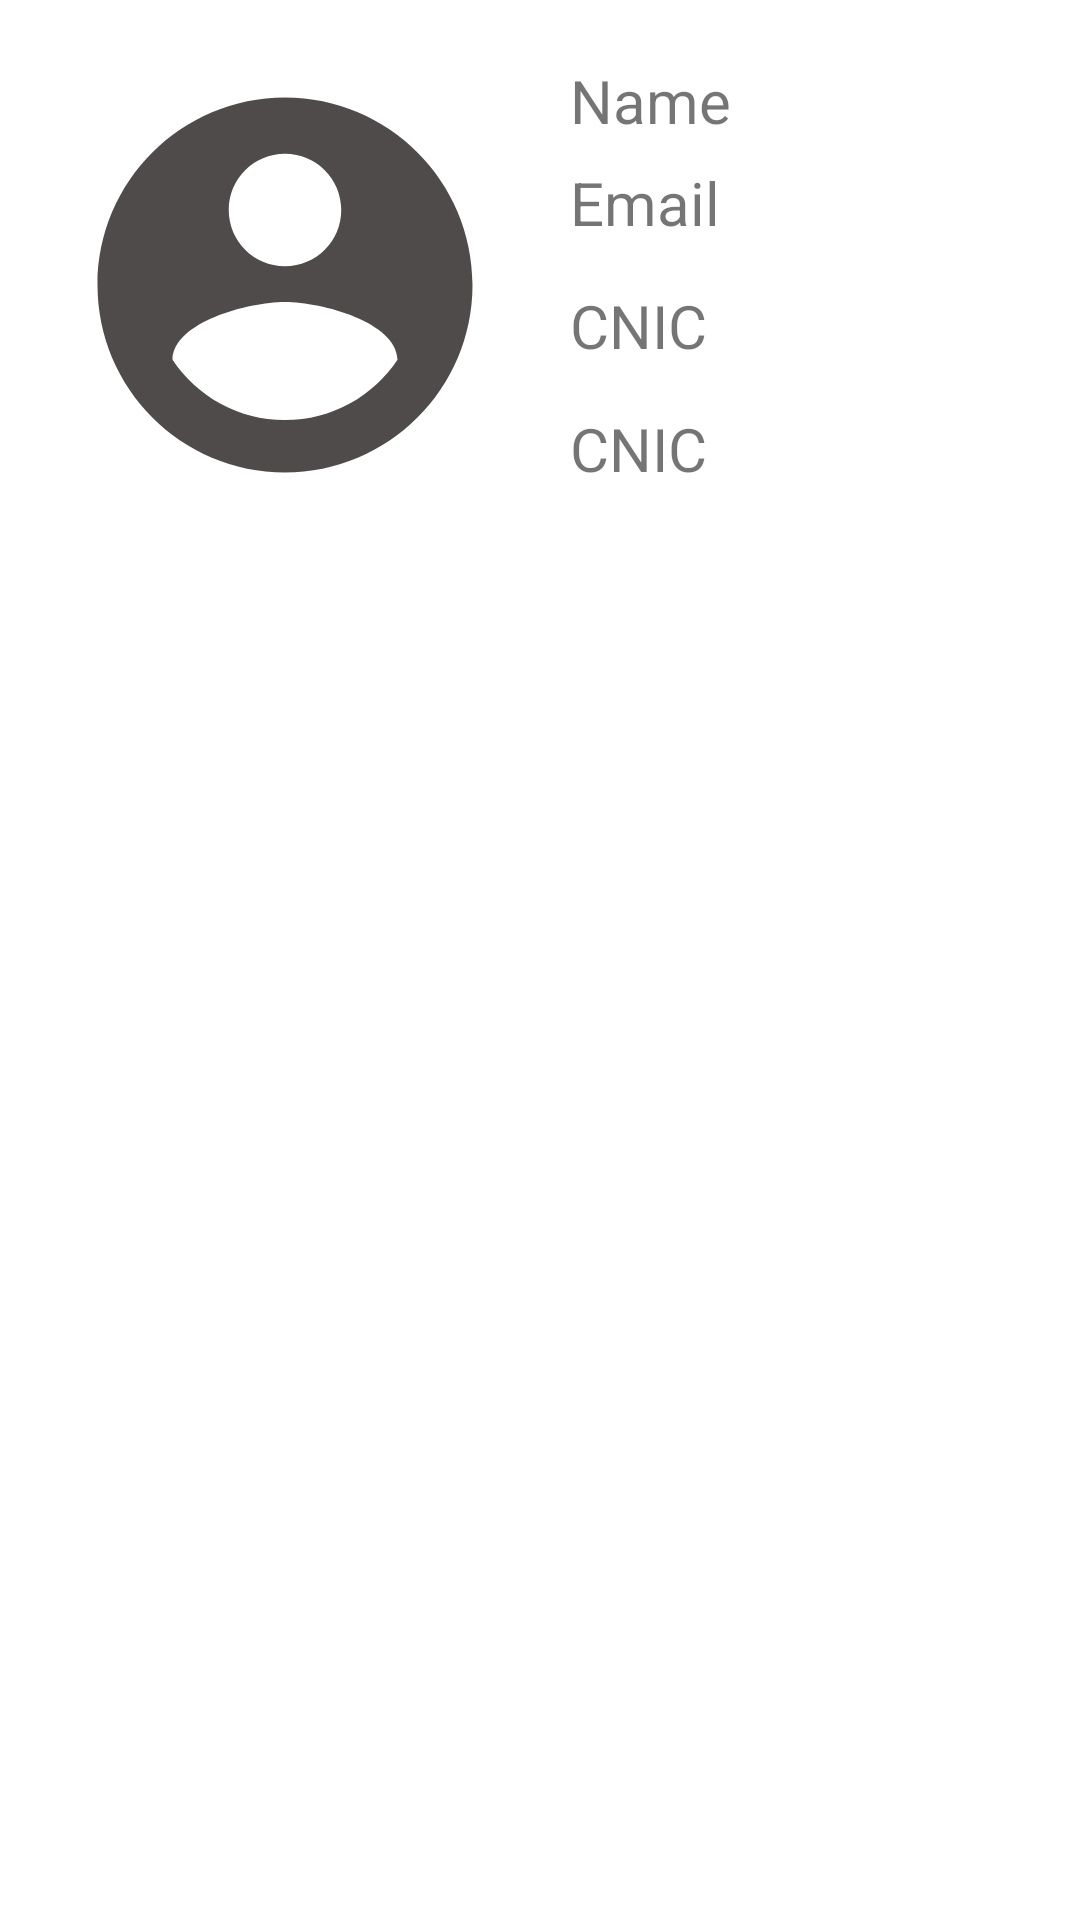

Android layout source for this screen:
<!-- AndroidManifest.xml: fallback theme Theme.MaterialComponents.DayNight.NoActionBar -->
<!-- res/layout/manager_customers_listitem.xml -->
<?xml version="1.0" encoding="utf-8"?>
<LinearLayout xmlns:android="http://schemas.android.com/apk/res/android"
    xmlns:app="http://schemas.android.com/apk/res-auto"
    xmlns:tools="http://schemas.android.com/tools"
    android:orientation="horizontal"
    android:layout_width="match_parent"
    android:layout_height="wrap_content">

    <ImageView
        android:id="@+id/managerClistitemImg"
        android:layout_width="150dp"
        android:layout_height="150dp"
        android:src="@drawable/ic_profilepic"
        android:layout_margin="20dp" />

    <LinearLayout
        android:layout_width="match_parent"
        android:layout_height="match_parent"
        android:orientation="vertical"
        android:layout_marginRight="10dp">
            <TextView
                android:layout_marginTop="20dp"
                android:id="@+id/managerClistitemDName"
                android:layout_width="wrap_content"
                android:layout_height="wrap_content"
                android:text="Name"
                android:textSize="20dp"/>

        <TextView
            android:layout_marginBottom="7dp"
            android:layout_marginVertical="7dp"
            android:id="@+id/managerClistitemEmail"
            android:layout_width="match_parent"
            android:layout_height="wrap_content"
            android:text="Email"
            android:textSize="20dp"/>
        <TextView
            android:layout_marginVertical="7dp"
            android:id="@+id/managerClistitemCNIC"
            android:layout_width="match_parent"
            android:layout_height="wrap_content"
            android:text="CNIC"
            android:textSize="20dp"/>
        <TextView
            android:layout_marginVertical="7dp"
            android:id="@+id/managerClistitemContactNo"
            android:layout_width="match_parent"
            android:layout_height="wrap_content"
            android:text="CNIC"
            android:textSize="20dp"/>
    </LinearLayout>
</LinearLayout>
<!-- resources referenced by this layout -->
<resources>
  <!-- drawable ic_profilepic (drawable-anydpi) -->
  <vector xmlns:android="http://schemas.android.com/apk/res/android"
      android:width="24dp"
      android:height="24dp"
      android:viewportWidth="24"
      android:viewportHeight="24"
      android:tint="#231E1E"
      android:alpha="0.8">
    <path
        android:fillColor="@android:color/white"
        android:pathData="M12,2C6.48,2 2,6.48 2,12s4.48,10 10,10 10,-4.48 10,-10S17.52,2 12,2zM12,5c1.66,0 3,1.34 3,3s-1.34,3 -3,3 -3,-1.34 -3,-3 1.34,-3 3,-3zM12,19.2c-2.5,0 -4.71,-1.28 -6,-3.22 0.03,-1.99 4,-3.08 6,-3.08 1.99,0 5.97,1.09 6,3.08 -1.29,1.94 -3.5,3.22 -6,3.22z"/>
  </vector>
</resources>
